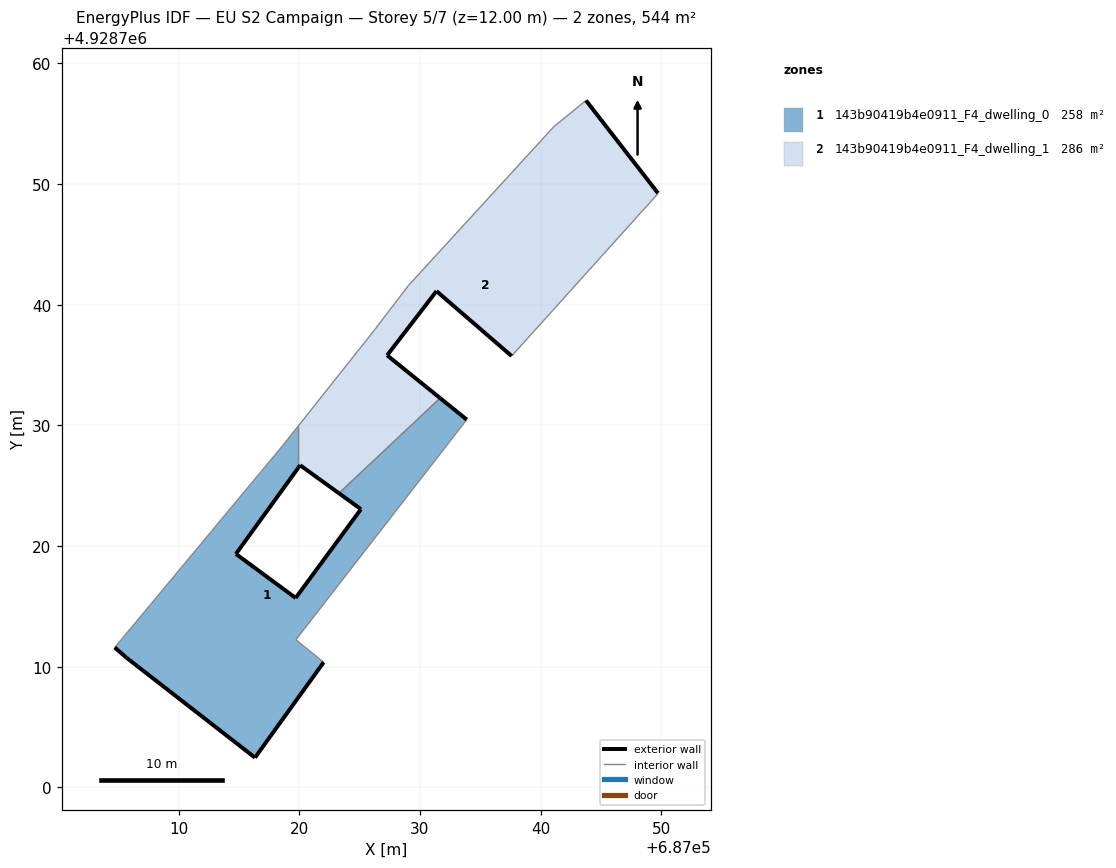
=== STOREY PLAN SPEC (per zone: floor XY polygon, exterior-wall plan segments, windows/doors) ===
zone 1: 143b90419b4e0911_F4_dwelling_0  (257.9 m²)
  floor: (687022.02, 4928710.37) (687019.72, 4928712.24) (687033.88, 4928730.47) (687031.68, 4928732.26) (687023.29, 4928724.37) (687025.11, 4928723.05) (687019.70, 4928715.70) (687014.75, 4928719.35) (687019.92, 4928726.48) (687019.92, 4928729.95) (687018.59, 4928728.27) (687004.71, 4928711.59) (687005.69, 4928710.75) (687016.33, 4928702.47)
  exterior wall: (687016.33, 4928702.47) – (687005.69, 4928710.75)  [13.5 m]
  exterior wall: (687005.69, 4928710.75) – (687004.71, 4928711.59)  [1.3 m]
  exterior wall: (687019.92, 4928726.48) – (687014.76, 4928719.35)  [8.8 m]
  exterior wall: (687014.76, 4928719.35) – (687019.70, 4928715.70)  [6.2 m]
  exterior wall: (687019.70, 4928715.70) – (687025.11, 4928723.05)  [9.1 m]
  exterior wall: (687025.11, 4928723.05) – (687023.29, 4928724.37)  [2.3 m]
  exterior wall: (687031.68, 4928732.26) – (687033.89, 4928730.47)  [2.8 m]
  exterior wall: (687022.03, 4928710.37) – (687016.33, 4928702.47)  [9.7 m]
  interior walls: 6
zone 2: 143b90419b4e0911_F4_dwelling_1  (286.0 m²)
  floor: (687037.60, 4928735.75) (687049.74, 4928749.22) (687049.73, 4928749.24) (687043.76, 4928756.92) (687041.08, 4928754.73) (687029.04, 4928741.58) (687026.21, 4928737.88) (687019.92, 4928729.95) (687019.92, 4928726.48) (687020.07, 4928726.70) (687023.29, 4928724.37) (687031.68, 4928732.26) (687027.28, 4928735.80) (687031.38, 4928741.12)
  exterior wall: (687043.77, 4928756.92) – (687049.73, 4928749.24)  [9.7 m]
  exterior wall: (687037.60, 4928735.75) – (687031.38, 4928741.12)  [8.2 m]
  exterior wall: (687031.38, 4928741.12) – (687027.29, 4928735.80)  [6.7 m]
  exterior wall: (687027.29, 4928735.80) – (687031.68, 4928732.26)  [5.6 m]
  exterior wall: (687023.29, 4928724.37) – (687020.07, 4928726.70)  [4.0 m]
  exterior wall: (687020.07, 4928726.70) – (687019.92, 4928726.48)  [0.3 m]
  interior walls: 8

=== DERIVED (storey summary) ===
Building: EU S2 Campaign
Storey: 5 of 7  (floor level z = 12.00 m)
Storey gross floor area: 543.9 m²
Zones on this storey: 2
  - 143b90419b4e0911_F4_dwelling_0: floor 257.9 m²; exterior wall 53.7 m (161.1 m²); WWR 0.0%
  - 143b90419b4e0911_F4_dwelling_1: floor 286.0 m²; exterior wall 34.5 m (103.6 m²); WWR 0.0%
Zone adjacency (shared interzone walls):
  - 143b90419b4e0911_F4_dwelling_0 ↔ 143b90419b4e0911_F4_dwelling_1